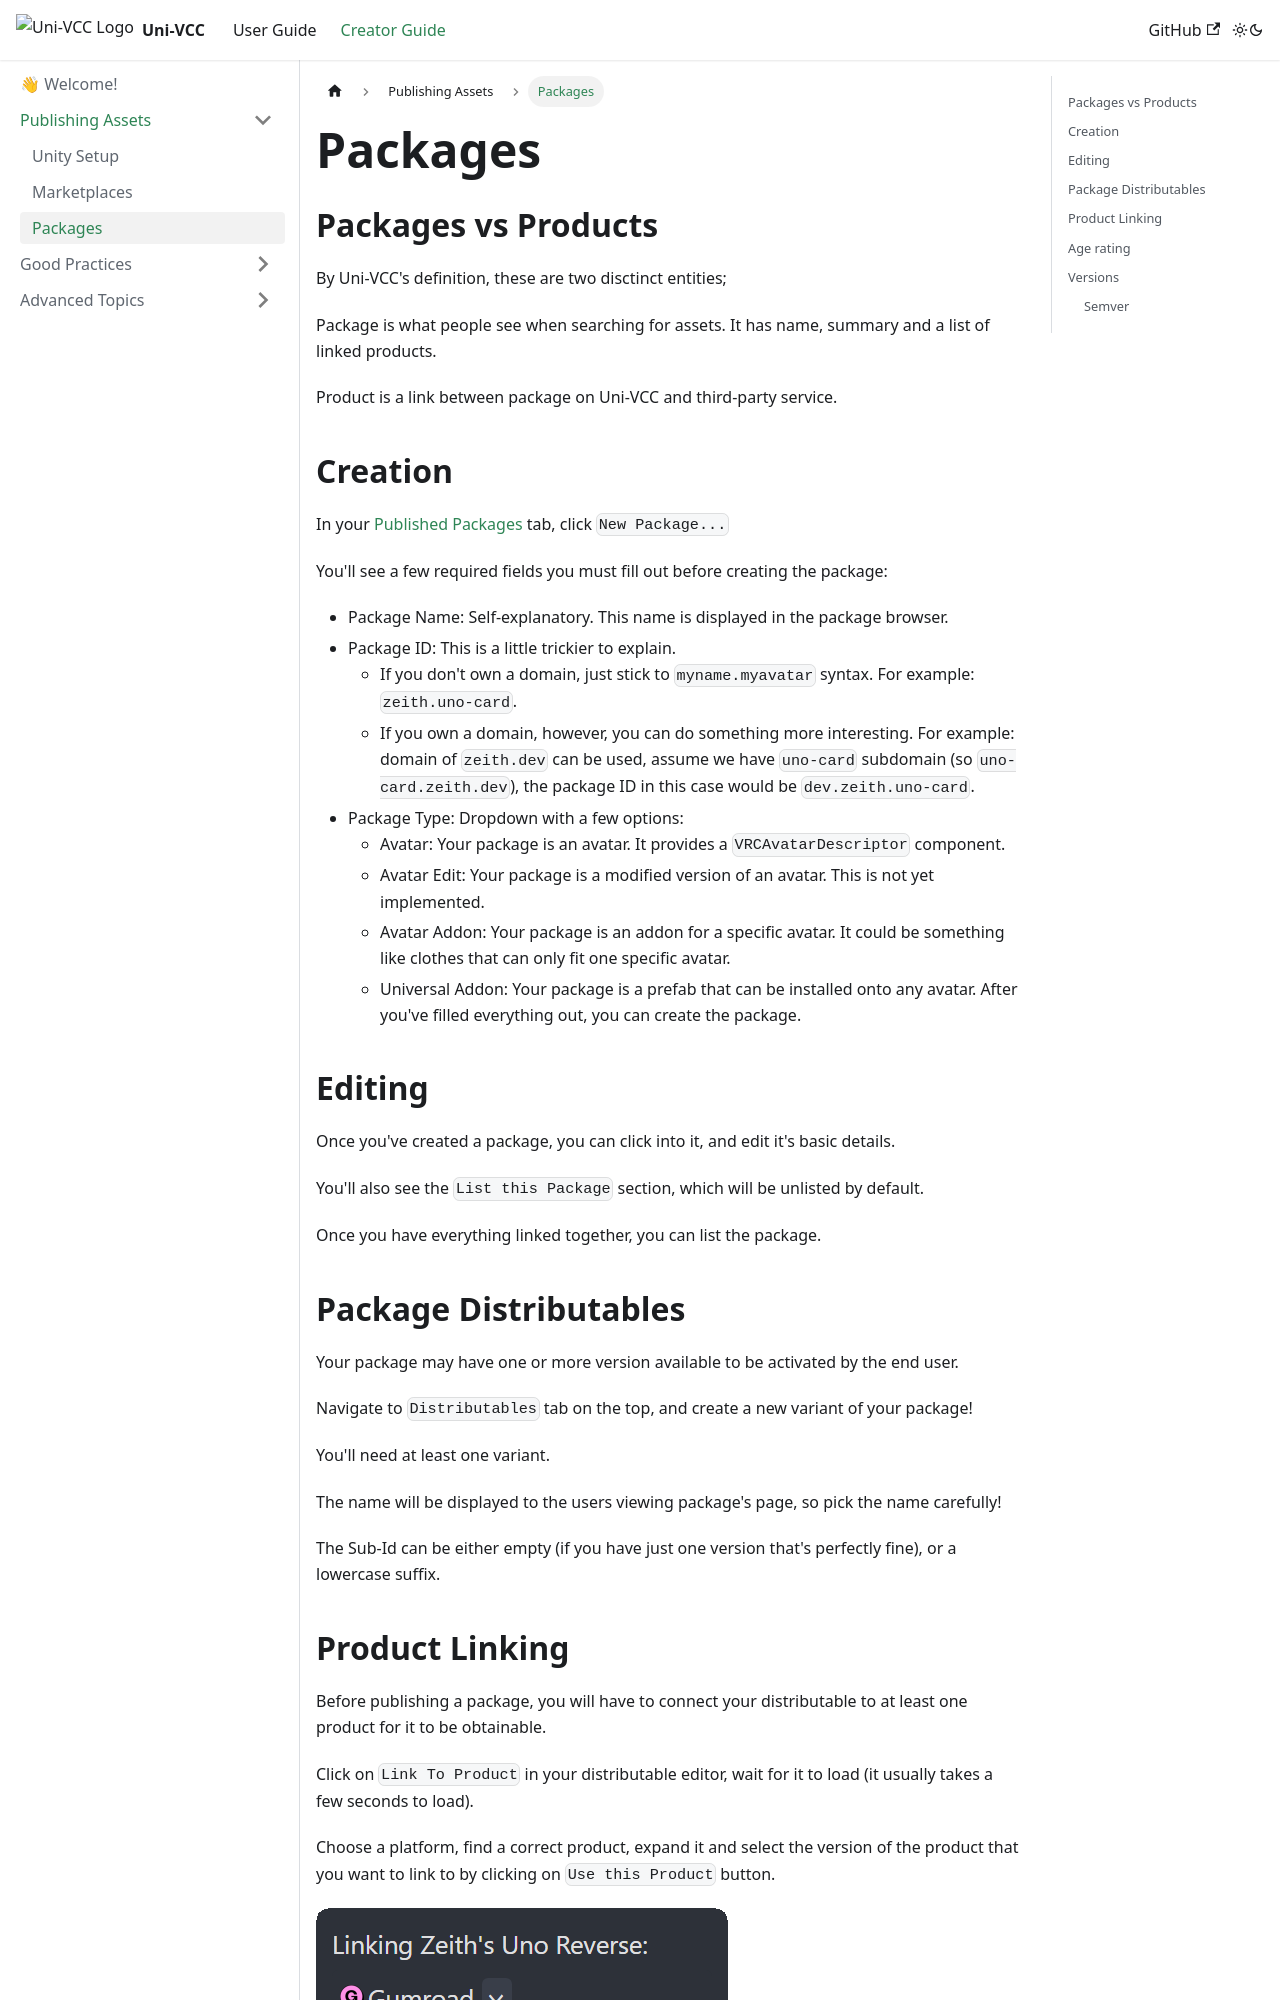

repository: uni-v-cc/learn · page: docs/creator/publishing/packages.html · generator: docusaurus

---
sidebar_position: 4
---

# Packages

## Packages vs Products

By Uni-VCC's definition, these are two disctinct entities;

Package is what people see when searching for assets. It has name, summary and a list of linked products.

Product is a link between package on Uni-VCC and third-party service.

## Creation

In your [Published Packages](https://uni-vcc.app/dash/my-packages) tab, click `New Package...`

You'll see a few required fields you must fill out before creating the package:

- Package Name: Self-explanatory. This name is displayed in the package browser.
- Package ID: This is a little trickier to explain. 
  - If you don't own a domain, just stick to `myname.myavatar` syntax. For example: `zeith.uno-card`.
  - If you own a domain, however, you can do something more interesting. For example: domain of `zeith.dev` can be used, assume we have `uno-card` subdomain (so `uno-card.zeith.dev`), the package ID in this case would be `dev.zeith.uno-card`.
- Package Type: Dropdown with a few options:
  - Avatar: Your package is an avatar. It provides a `VRCAvatarDescriptor` component.
  - Avatar Edit: Your package is a modified version of an avatar. This is not yet implemented.
  - Avatar Addon: Your package is an addon for a specific avatar. It could be something like clothes that can only fit one specific avatar.
  - Universal Addon: Your package is a prefab that can be installed onto any avatar.
After you've filled everything out, you can create the package.

## Editing

Once you've created a package, you can click into it, and edit it's basic details.

You'll also see the `List this Package` section, which will be unlisted by default.

Once you have everything linked together, you can list the package.
